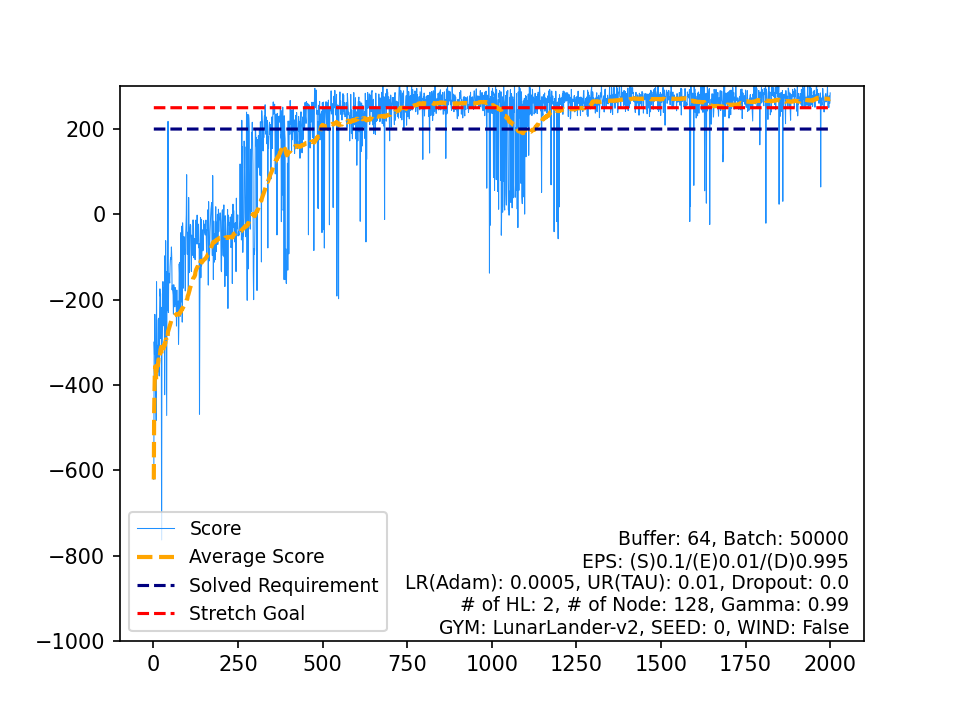

Values plotted in this chart, from the file beside it:
, Score, Average Score, Timestamp, Solved Requirement, Stretch Goal
0, -621.6, -621.6, 68, 200, 250
1, -298.8, -460.2, 99, 200, 250
2, -328.7, -416.4, 214, 200, 250
3, -234.6, -371, 96, 200, 250
4, -300.3, -356.8, 153, 200, 250
5, -399, -363.8, 73, 200, 250
6, -429.5, -373.2, 72, 200, 250
7, -483.2, -387, 132, 200, 250
8, -158, -361.5, 91, 200, 250
9, -354.4, -360.8, 99, 200, 250
10, -325.5, -357.6, 327, 200, 250
11, -307.2, -353.4, 230, 200, 250
12, -368, -354.5, 200, 200, 250
13, -248.4, -347, 117, 200, 250
14, -243.6, -340.1, 152, 200, 250
15, -365, -341.6, 175, 200, 250
16, -379.1, -343.8, 132, 200, 250
17, -235.5, -337.8, 105, 200, 250
18, -174.7, -329.2, 320, 200, 250
19, -191.8, -322.4, 109, 200, 250
20, -186, -315.9, 188, 200, 250
21, -291.2, -314.7, 241, 200, 250
22, -218, -310.5, 175, 200, 250
23, -763.5, -329.4, 193, 200, 250
24, -304.5, -328.4, 169, 200, 250
25, -299.9, -327.3, 114, 200, 250
26, -249.7, -324.5, 161, 200, 250
27, -157.6, -318.5, 374, 200, 250
28, -261.3, -316.5, 129, 200, 250
29, -211, -313, 124, 200, 250
30, -173.2, -308.5, 159, 200, 250
31, -191.1, -304.8, 251, 200, 250
32, -423, -308.4, 225, 200, 250
33, -96.83, -302.2, 398, 200, 250
34, -300.3, -302.1, 311, 200, 250
35, -61.73, -295.5, 413, 200, 250
36, -195.3, -292.7, 523, 200, 250
37, -297.2, -292.9, 216, 200, 250
38, -471.7, -297.5, 92, 200, 250
39, -134, -293.4, 130, 200, 250
40, -224.1, -291.7, 466, 200, 250
41, -33.45, -285.5, 481, 200, 250
42, 218, -273.8, 430, 200, 250
43, -230.4, -272.8, 570, 200, 250
44, -151.5, -270.1, 999, 200, 250
45, -138.2, -267.3, 999, 200, 250
46, -152.1, -264.8, 999, 200, 250
47, -161.1, -262.7, 999, 200, 250
48, -122.1, -259.8, 999, 200, 250
49, -106.2, -256.7, 999, 200, 250
50, -101.3, -253.7, 999, 200, 250
51, -105.1, -250.8, 999, 200, 250
52, -76.49, -247.5, 999, 200, 250
53, -101.2, -244.8, 999, 200, 250
54, -177, -243.6, 591, 200, 250
55, -166.2, -242.2, 577, 200, 250
56, -180, -241.1, 468, 200, 250
57, -189, -240.2, 496, 200, 250
58, -233.9, -240.1, 855, 200, 250
59, -165, -238.8, 394, 200, 250
... 1,940 more rows
